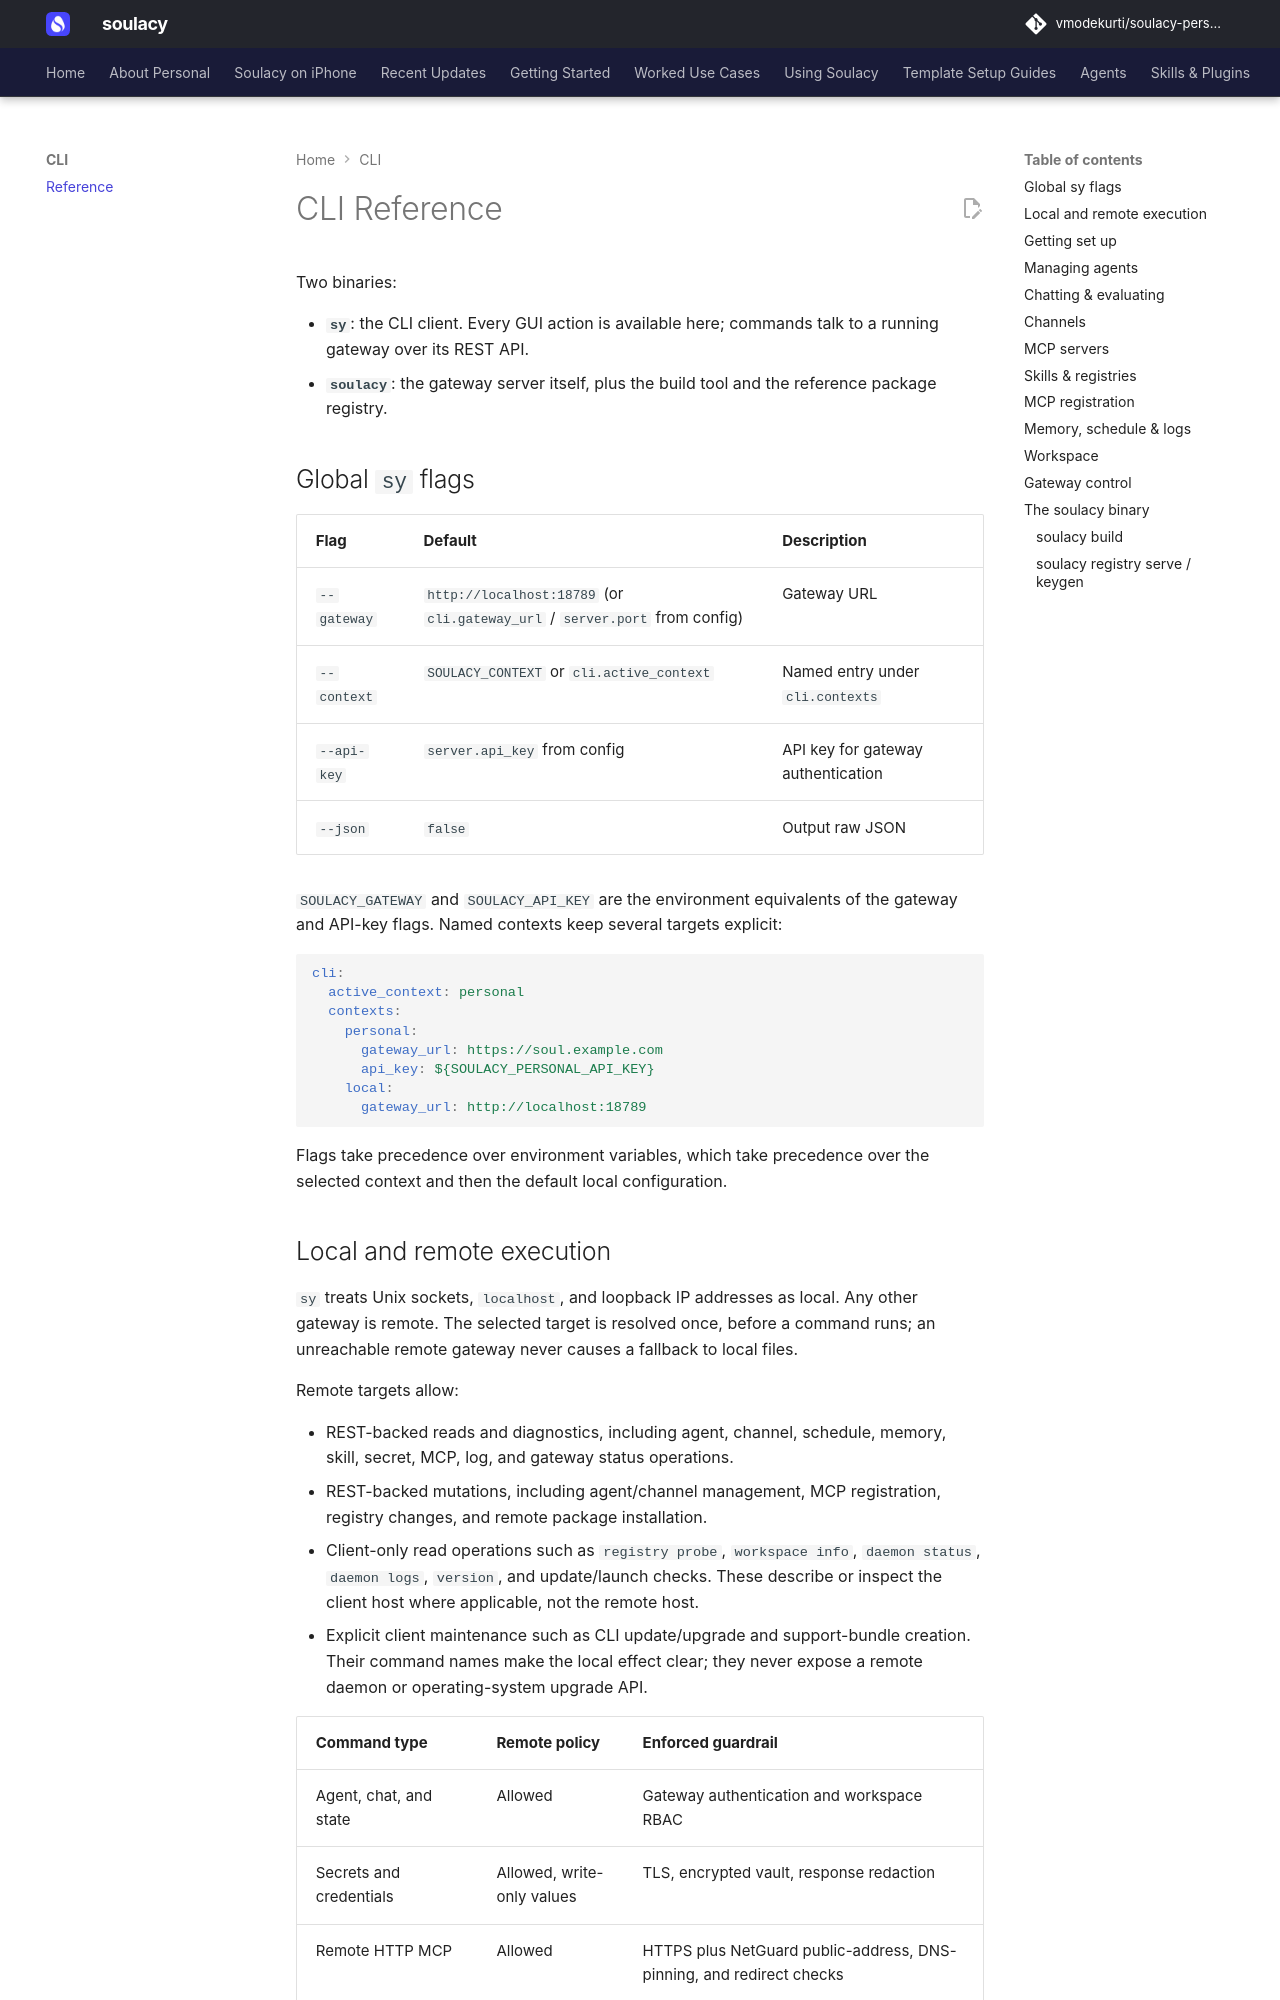

repository: vmodekurti/soulacy-personal · page: cli/reference/index.html · generator: mkdocs

# CLI Reference

Two binaries:

- **`sy`**: the CLI client. Every GUI action is available here; commands
  talk to a running gateway over its REST API.
- **`soulacy`**: the gateway server itself, plus the build tool and the
  reference package registry.

## Global `sy` flags

| Flag | Default | Description |
|------|---------|-------------|
| `--gateway` | `http://localhost:18789` (or `cli.gateway_url` / `server.port` from config) | Gateway URL |
| `--context` | `SOULACY_CONTEXT` or `cli.active_context` | Named entry under `cli.contexts` |
| `--api-key` | `server.api_key` from config | API key for gateway authentication |
| `--json` | `false` | Output raw JSON |

`SOULACY_GATEWAY` and `SOULACY_API_KEY` are the environment equivalents of
the gateway and API-key flags. Named contexts keep several targets explicit:

```yaml
cli:
  active_context: personal
  contexts:
    personal:
      gateway_url: https://soul.example.com
      api_key: ${SOULACY_PERSONAL_API_KEY}
    local:
      gateway_url: http://localhost:18789
```

Flags take precedence over environment variables, which take precedence over
the selected context and then the default local configuration.
